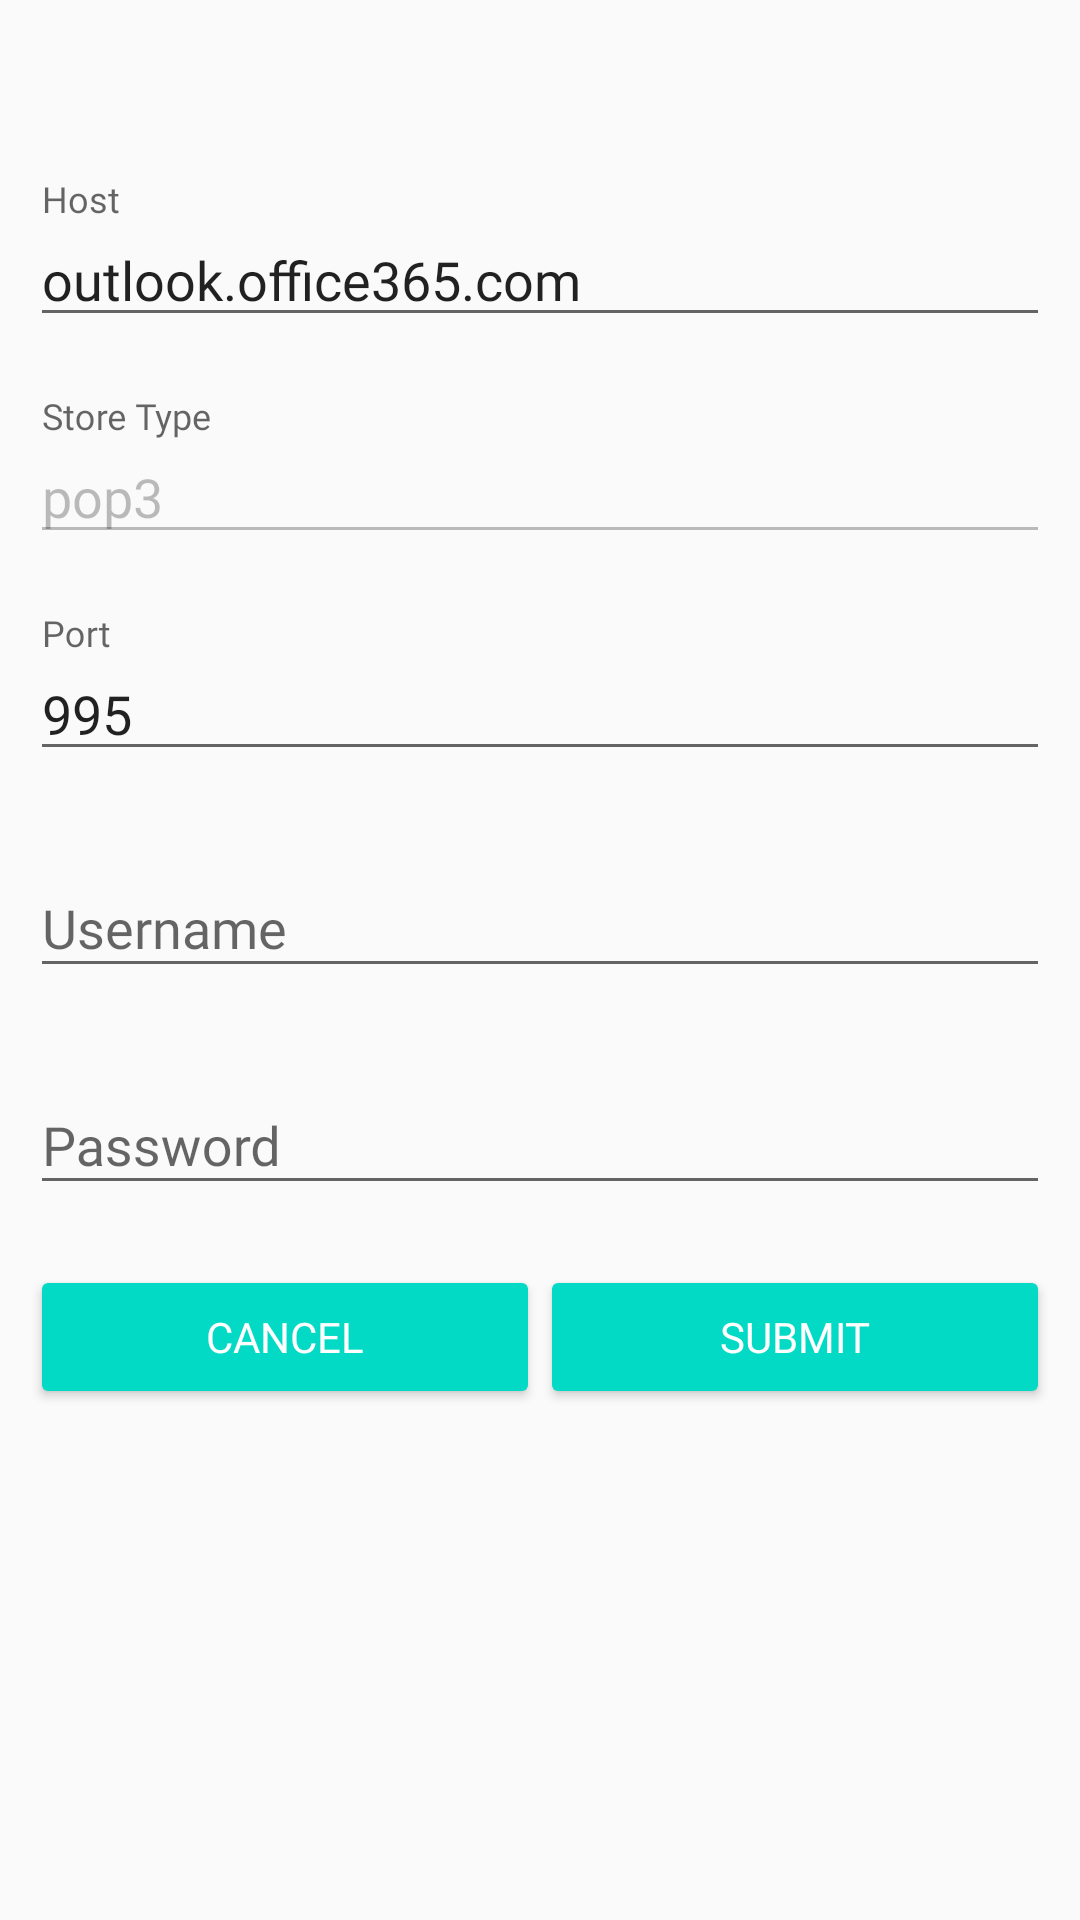

This screen was rendered from an Android layout file. Write that file and the resources it references.
<!-- AndroidManifest.xml: application theme AppTheme.NoActionBar -->
<!-- res/layout/fragment_emailsetup.xml -->
<?xml version="1.0" encoding="utf-8"?>
<RelativeLayout xmlns:android="http://schemas.android.com/apk/res/android"
    xmlns:app="http://schemas.android.com/apk/res-auto"
    xmlns:tools="http://schemas.android.com/tools"
    android:layout_width="match_parent"
    android:layout_height="match_parent"
    android:orientation="vertical"
    app:layout_behavior="@string/appbar_scrolling_view_behavior"
    tools:context=".mvp.mailsetup.EmailSetupActivitity">

    <ProgressBar
        android:id="@+id/progressBar"
        style="@style/Widget.AppCompat.ProgressBar.Horizontal"
        android:layout_width="match_parent"
        android:layout_height="wrap_content"
        android:layout_alignParentTop="true"
        android:layout_marginTop="-5dp"
        android:indeterminate="true"
        android:visibility="invisible"
        app:layout_behavior="@string/appbar_scrolling_view_behavior" />

    <LinearLayout
        android:layout_width="match_parent"
        android:layout_height="match_parent"
        android:layout_marginTop="@dimen/margin_50"
        android:orientation="vertical">

        <android.support.design.widget.TextInputLayout
            android:id="@+id/intputHostLayout"
            style="@style/StyleTextInputLayout">

            <android.support.design.widget.TextInputEditText
                android:id="@+id/inputHost"
                style="@style/StyleEditText"
                android:hint="@string/hint_host"
                android:imeOptions="actionNext"
                android:inputType="text"
                android:text="outlook.office365.com" />

        </android.support.design.widget.TextInputLayout>

        <android.support.design.widget.TextInputLayout
            android:id="@+id/inputStoreTypeLayout"
            style="@style/StyleTextInputLayout">

            <android.support.design.widget.TextInputEditText
                android:id="@+id/inputStoreType"
                style="@style/StyleEditText"
                android:enabled="false"
                android:focusable="false"
                android:hint="@string/hint_store_type"
                android:text="pop3" />

        </android.support.design.widget.TextInputLayout>

        <android.support.design.widget.TextInputLayout
            android:id="@+id/inputPortLayout"
            style="@style/StyleTextInputLayout">

            <android.support.design.widget.TextInputEditText
                android:id="@+id/inputPort"
                style="@style/StyleEditText"
                android:hint="@string/hint_port"
                android:imeOptions="actionNext"
                android:inputType="number"
                android:text="995" />

        </android.support.design.widget.TextInputLayout>

        <android.support.design.widget.TextInputLayout
            android:id="@+id/inputUsernameLayout"
            style="@style/StyleTextInputLayout">

            <android.support.design.widget.TextInputEditText
                android:id="@+id/inputUsername"
                style="@style/StyleEditText"
                android:hint="@string/hint_username"
                android:imeOptions="actionNext"
                android:inputType="textEmailAddress" />

        </android.support.design.widget.TextInputLayout>

        <android.support.design.widget.TextInputLayout
            android:id="@+id/inputPasswordLayout"
            style="@style/StyleTextInputLayout">

            <android.support.design.widget.TextInputEditText
                android:id="@+id/inputPassword"
                style="@style/StyleEditText"
                android:hint="@string/hint_password"
                android:imeOptions="actionDone"
                android:inputType="textPassword" />

        </android.support.design.widget.TextInputLayout>

        <LinearLayout
            android:layout_width="match_parent"
            android:layout_height="wrap_content"
            android:layout_margin="@dimen/margin_10"
            android:orientation="horizontal">

            <Button
                android:id="@+id/btn_cancel"
                style="@style/StyleButton"
                android:layout_weight="1"
                android:text="@string/btn_cancel" />

            <Button
                android:id="@+id/btn_submit"
                style="@style/StyleButton"
                android:layout_weight="1"
                android:text="@string/btn_submit" />
        </LinearLayout>
    </LinearLayout>
</RelativeLayout>
<!-- resources referenced by this layout -->
<resources>
  <dimen name="margin_10">10dp</dimen>
  <dimen name="margin_50">50dp</dimen>
  <string name="btn_cancel">Cancel</string>
  <string name="btn_submit">Submit</string>
  <string name="hint_host">Host</string>
  <string name="hint_password">Password</string>
  <string name="hint_port">Port</string>
  <string name="hint_store_type">Store Type</string>
  <string name="hint_username">Username</string>
  <style name="StyleButton" parent="Widget.AppCompat.Button.Colored">
          <item name="android:fontFamily">@font/roboto_condensed_bold</item>
          <item name="android:layout_width">match_parent</item>
          <item name="android:layout_height">wrap_content</item>
      </style>
  <style name="StyleEditText">
          <item name="android:fontFamily">@font/roboto_condensed_regular</item>
          <item name="android:layout_width">match_parent</item>
          <item name="android:layout_height">wrap_content</item>
      </style>
  <style name="StyleTextInputLayout">
          <item name="android:layout_width">match_parent</item>
          <item name="android:layout_height">wrap_content</item>
          <item name="android:layout_margin">@dimen/margin_10</item>
      </style>
  <style name="AppTheme.NoActionBar">
          <item name="windowActionBar">false</item>
          <item name="windowNoTitle">true</item>
      </style>
</resources>
